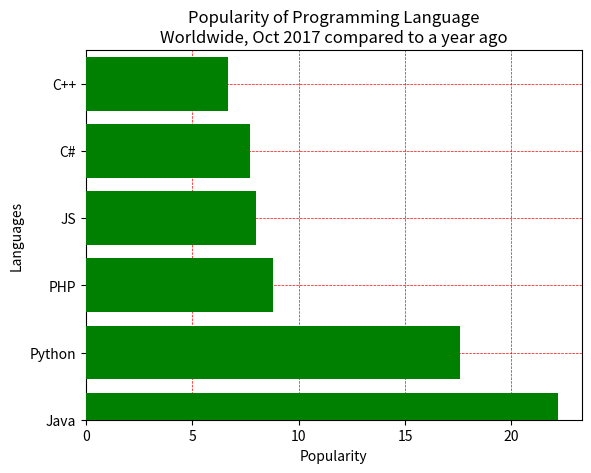

Here is the Python script that generated this plot:
import numpy as np


import matplotlib.pyplot as plt

lang = ['Java', 'Python', 'PHP', 'JS', 'C#', 'C++']
popul = [22.2, 17.6, 8.8, 8.0, 7.7, 6.7]

plt.barh(lang, popul, color='green', zorder=3)

plt.grid(True, which='both', linestyle='dashed', color='r', linewidth=0.5, zorder=0)

plt.title('Popularity of Programming Language\nWorldwide, Oct 2017 compared to a year ago')
plt.xlabel('Popularity')
plt.ylabel('Languages')


plt.ylim(0, 5.5)

plt.show()
